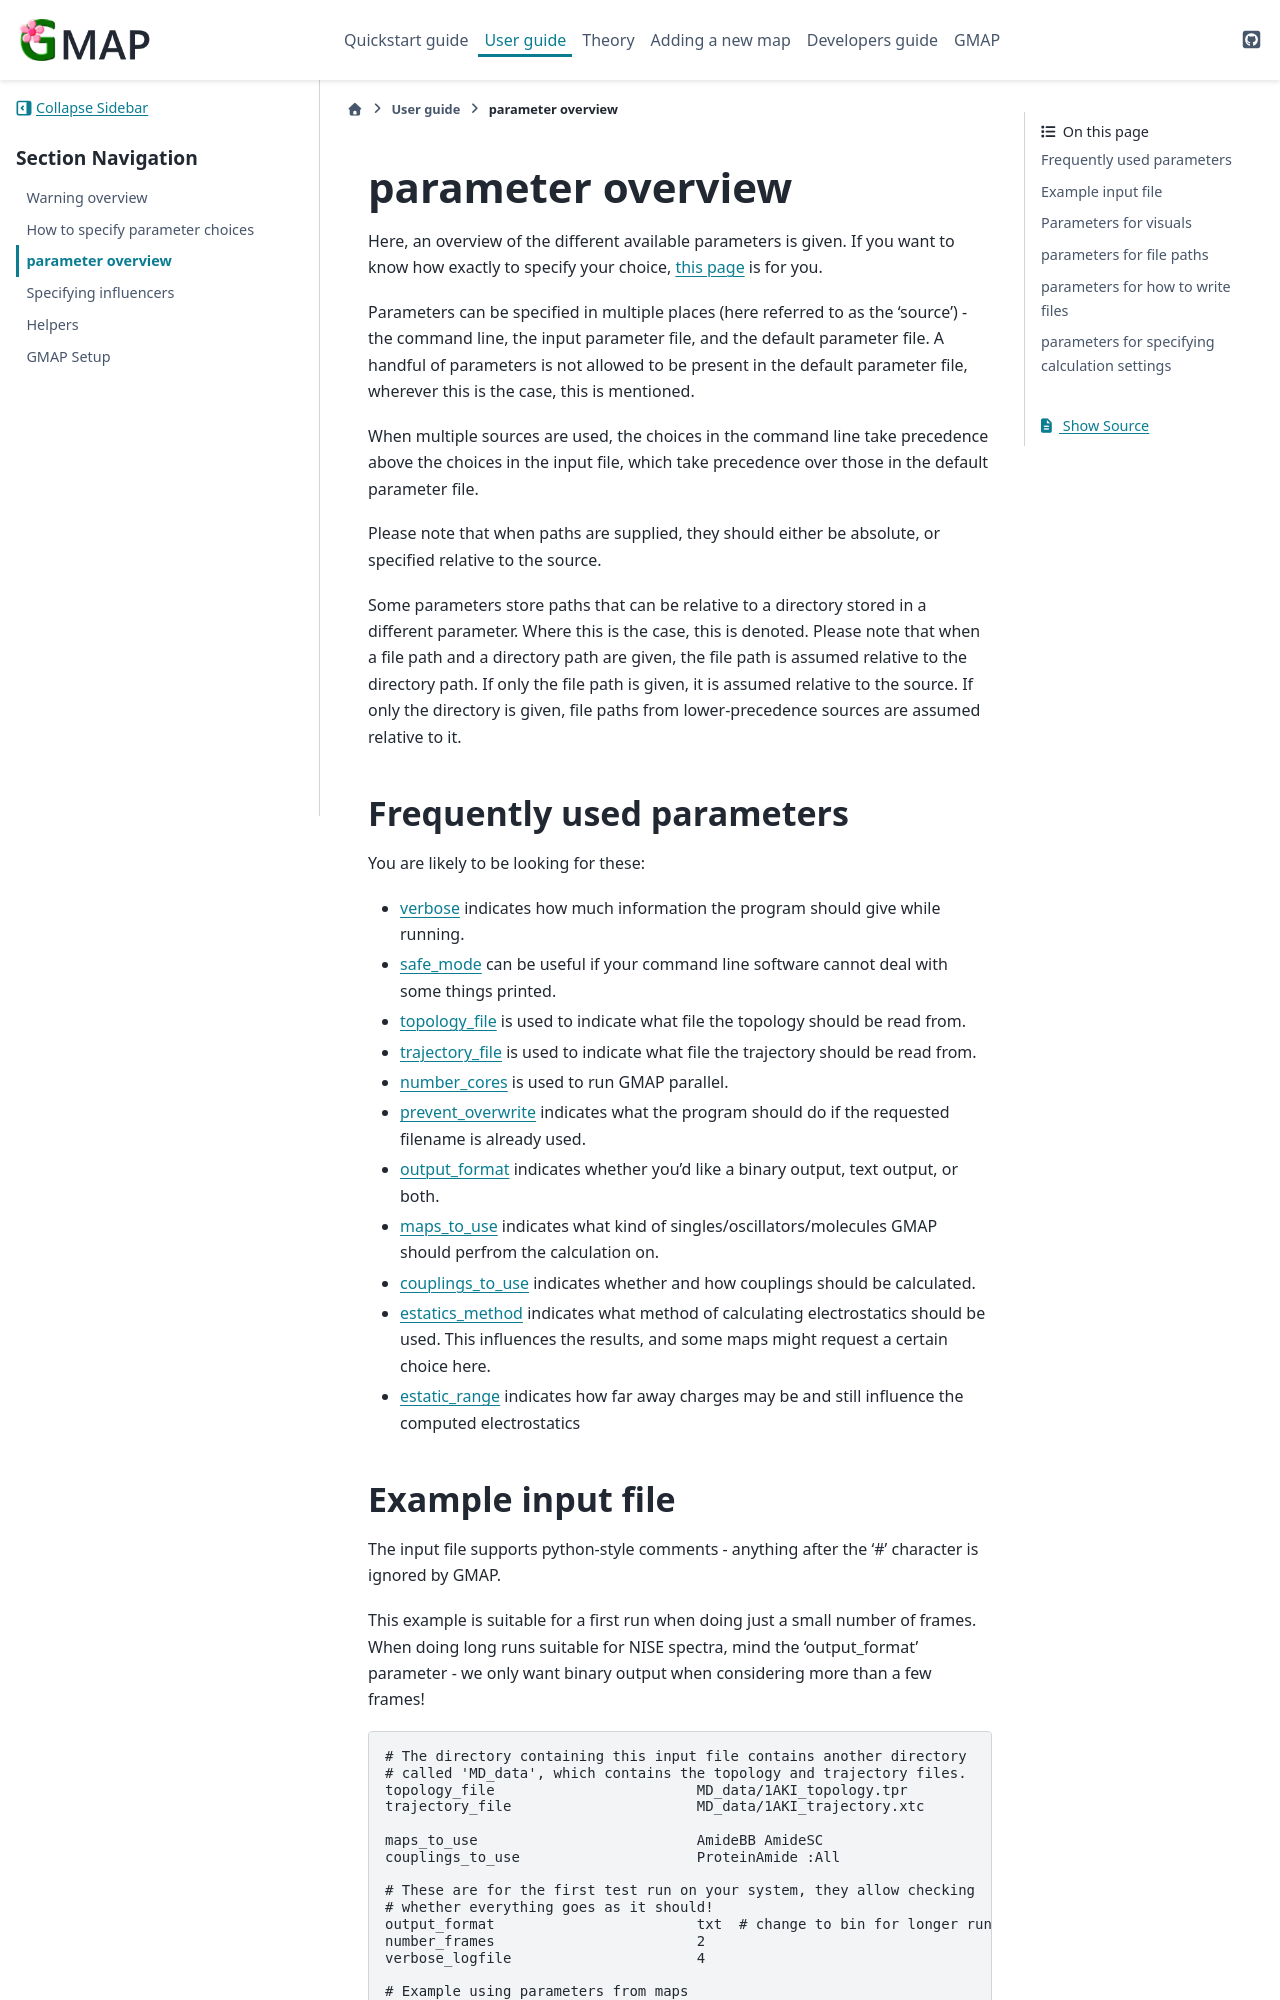

repository: Kimvana/GMAP · page: User_guide/parameter_overview.html · generator: sphinx

.. _UserGuide_page_parameter_overview:

##################
parameter overview
##################


Here, an overview of the different available parameters is given. If you want to know how exactly to specify your choice, :ref:`this page <UserGuide_page_specifying_parameters>` is for you.

Parameters can be specified in multiple places (here referred to as the 'source') - the command line, the input parameter file, and the default parameter file. A handful of parameters is not allowed to be present in the default parameter file, wherever this is the case, this is mentioned.

When multiple sources are used, the choices in the command line take precedence above the choices in the input file, which take precedence over those in the default parameter file.

Please note that when paths are supplied, they should either be absolute, or specified relative to the source.

Some parameters store paths that can be relative to a directory stored in a different parameter. Where this is the case, this is denoted. Please note that when a file path and a directory path are given, the file path is assumed relative to the directory path. If only the file path is given, it is assumed relative to the source. If only the directory is given, file paths from lower-precedence sources are assumed relative to it.



****************************************
Frequently used parameters
****************************************

You are likely to be looking for these:

- :ref:`verbose <UserGuide_page_parameter_overview_verbose>` indicates how much information the program should give while running.
- :ref:`safe_mode <UserGuide_page_parameter_overview_safemode>` can be useful if your command line software cannot deal with some things printed.
- :ref:`topology_file <UserGuide_page_parameter_overview_topfile>` is used to indicate what file the topology should be read from.
- :ref:`trajectory_file <UserGuide_page_parameter_overview_trjfile>` is used to indicate what file the trajectory should be read from.
- :ref:`number_cores <UserGuide_page_parameter_overview_numcores>` is used to run GMAP parallel.
- :ref:`prevent_overwrite <UserGuide_page_parameter_overview_prevoverwr>` indicates what the program should do if the requested filename is already used.
- :ref:`output_format <UserGuide_page_parameter_overview_outform>` indicates whether you'd like a binary output, text output, or both.
- :ref:`maps_to_use <UserGuide_page_parameter_overview_usemaps>` indicates what kind of singles/oscillators/molecules GMAP should perfrom the calculation on.
- :ref:`couplings_to_use <UserGuide_page_parameter_overview_usecoup>` indicates whether and how couplings should be calculated.
- :ref:`estatics_method <UserGuide_page_parameter_overview_estatmeth>` indicates what method of calculating electrostatics should be used. This influences the results, and some maps might request a certain choice here.
- :ref:`estatic_range <UserGuide_page_parameter_overview_estatrange>` indicates how far away charges may be and still influence the computed electrostatics
